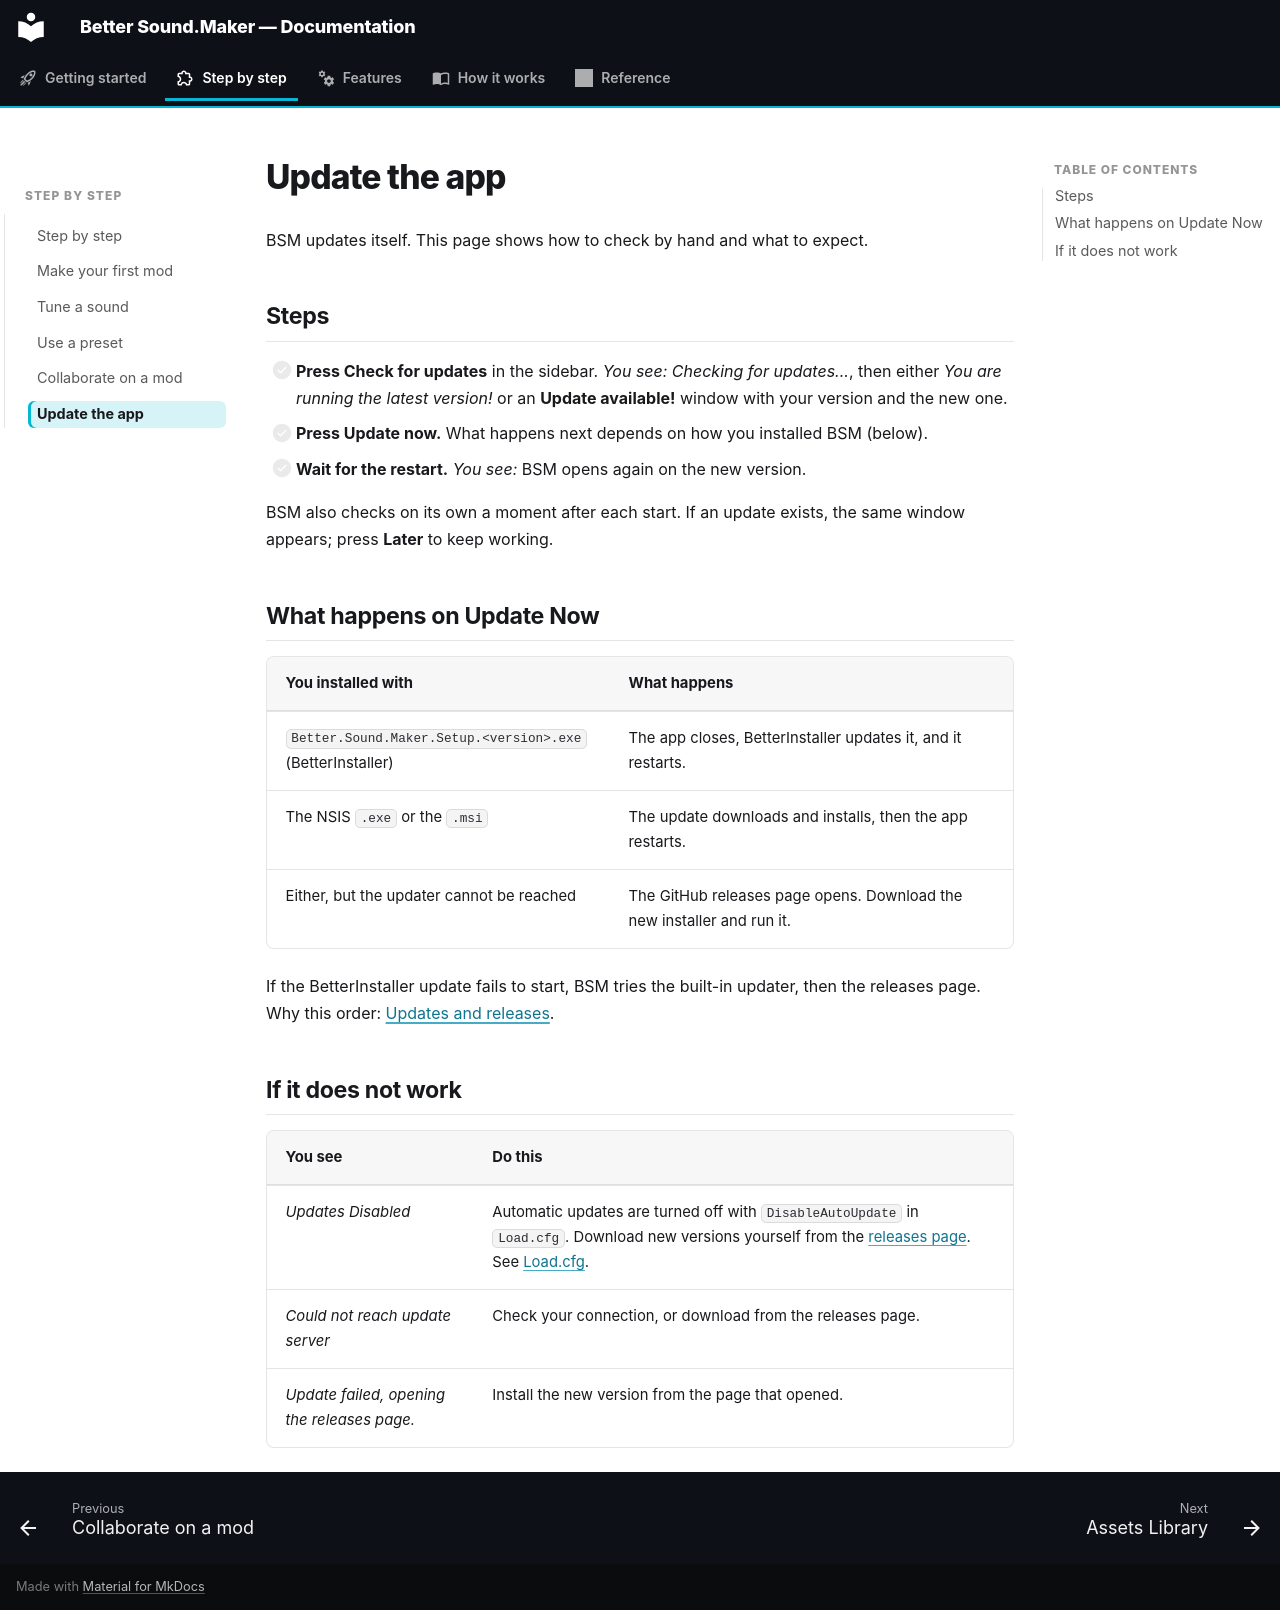

repository: FreeProject089/Better-Sound.Maker · page: guide/update-the-app/index.html · generator: mkdocs

# Update the app

BSM updates itself. This page shows how to check by hand and what to expect.

## Steps

- [ ] **Press Check for updates** in the sidebar. *You see:* *Checking for updates...*, then either *You are running the latest version!* or an **Update available!** window with your version and the new one.
- [ ] **Press Update now.** What happens next depends on how you installed BSM (below).
- [ ] **Wait for the restart.** *You see:* BSM opens again on the new version.

BSM also checks on its own a moment after each start. If an update exists, the same window
appears; press **Later** to keep working.

## What happens on Update Now

| You installed with | What happens |
|---|---|
| `Better.Sound.Maker.Setup.<version>.exe` (BetterInstaller) | The app closes, BetterInstaller updates it, and it restarts. |
| The NSIS `.exe` or the `.msi` | The update downloads and installs, then the app restarts. |
| Either, but the updater cannot be reached | The GitHub releases page opens. Download the new installer and run it. |

If the BetterInstaller update fails to start, BSM tries the built-in updater, then the releases
page. Why this order: [Updates and releases](../how-it-works/updates-and-releases.md).

## If it does not work

| You see | Do this |
|---|---|
| *Updates Disabled* | Automatic updates are turned off with `DisableAutoUpdate` in `Load.cfg`. Download new versions yourself from the [releases page](https://github.com/FreeProject089/Better-Sound.Maker/releases/latest). See [Load.cfg](../reference/load-cfg.md). |
| *Could not reach update server* | Check your connection, or download from the releases page. |
| *Update failed, opening the releases page.* | Install the new version from the page that opened. |
